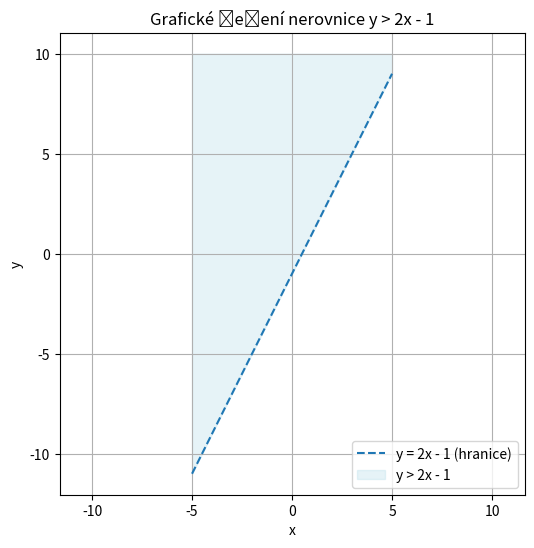
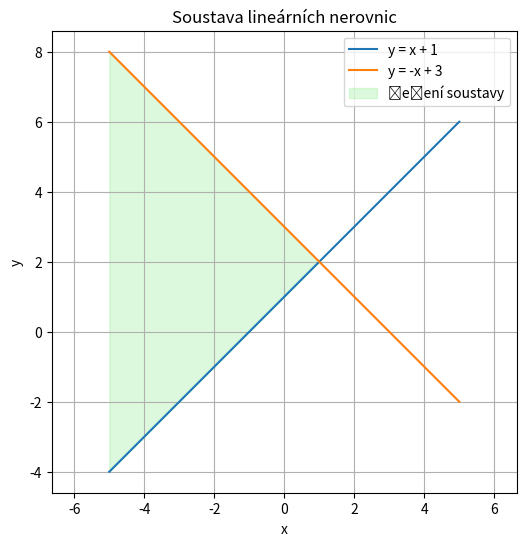

Reproduce these figures in Python, in order.

import numpy as np
import matplotlib.pyplot as plt

x = np.linspace(-5, 5, 400)
y = 2*x - 1

plt.figure(figsize=(6,6))
plt.plot(x, y, '--', label='y = 2x - 1 (hranice)')
plt.fill_between(x, y, y2=10, color='lightblue', alpha=0.3, label='y > 2x - 1')

plt.title('Grafické řešení nerovnice y > 2x - 1')
plt.xlabel('x')
plt.ylabel('y')
plt.legend()
plt.grid(True)
plt.axis('equal')
plt.show()



x = np.linspace(-5, 5, 400)
y1 = x + 1
y2 = -x + 3

plt.figure(figsize=(6,6))
plt.plot(x, y1, '-', label='y = x + 1')
plt.plot(x, y2, '-', label='y = -x + 3')
plt.fill_between(x, y1, y2, where=(y2>y1), color='lightgreen', alpha=0.3, label='Řešení soustavy')

plt.title('Soustava lineárních nerovnic')
plt.xlabel('x')
plt.ylabel('y')
plt.legend()
plt.grid(True)
plt.axis('equal')
plt.show()
